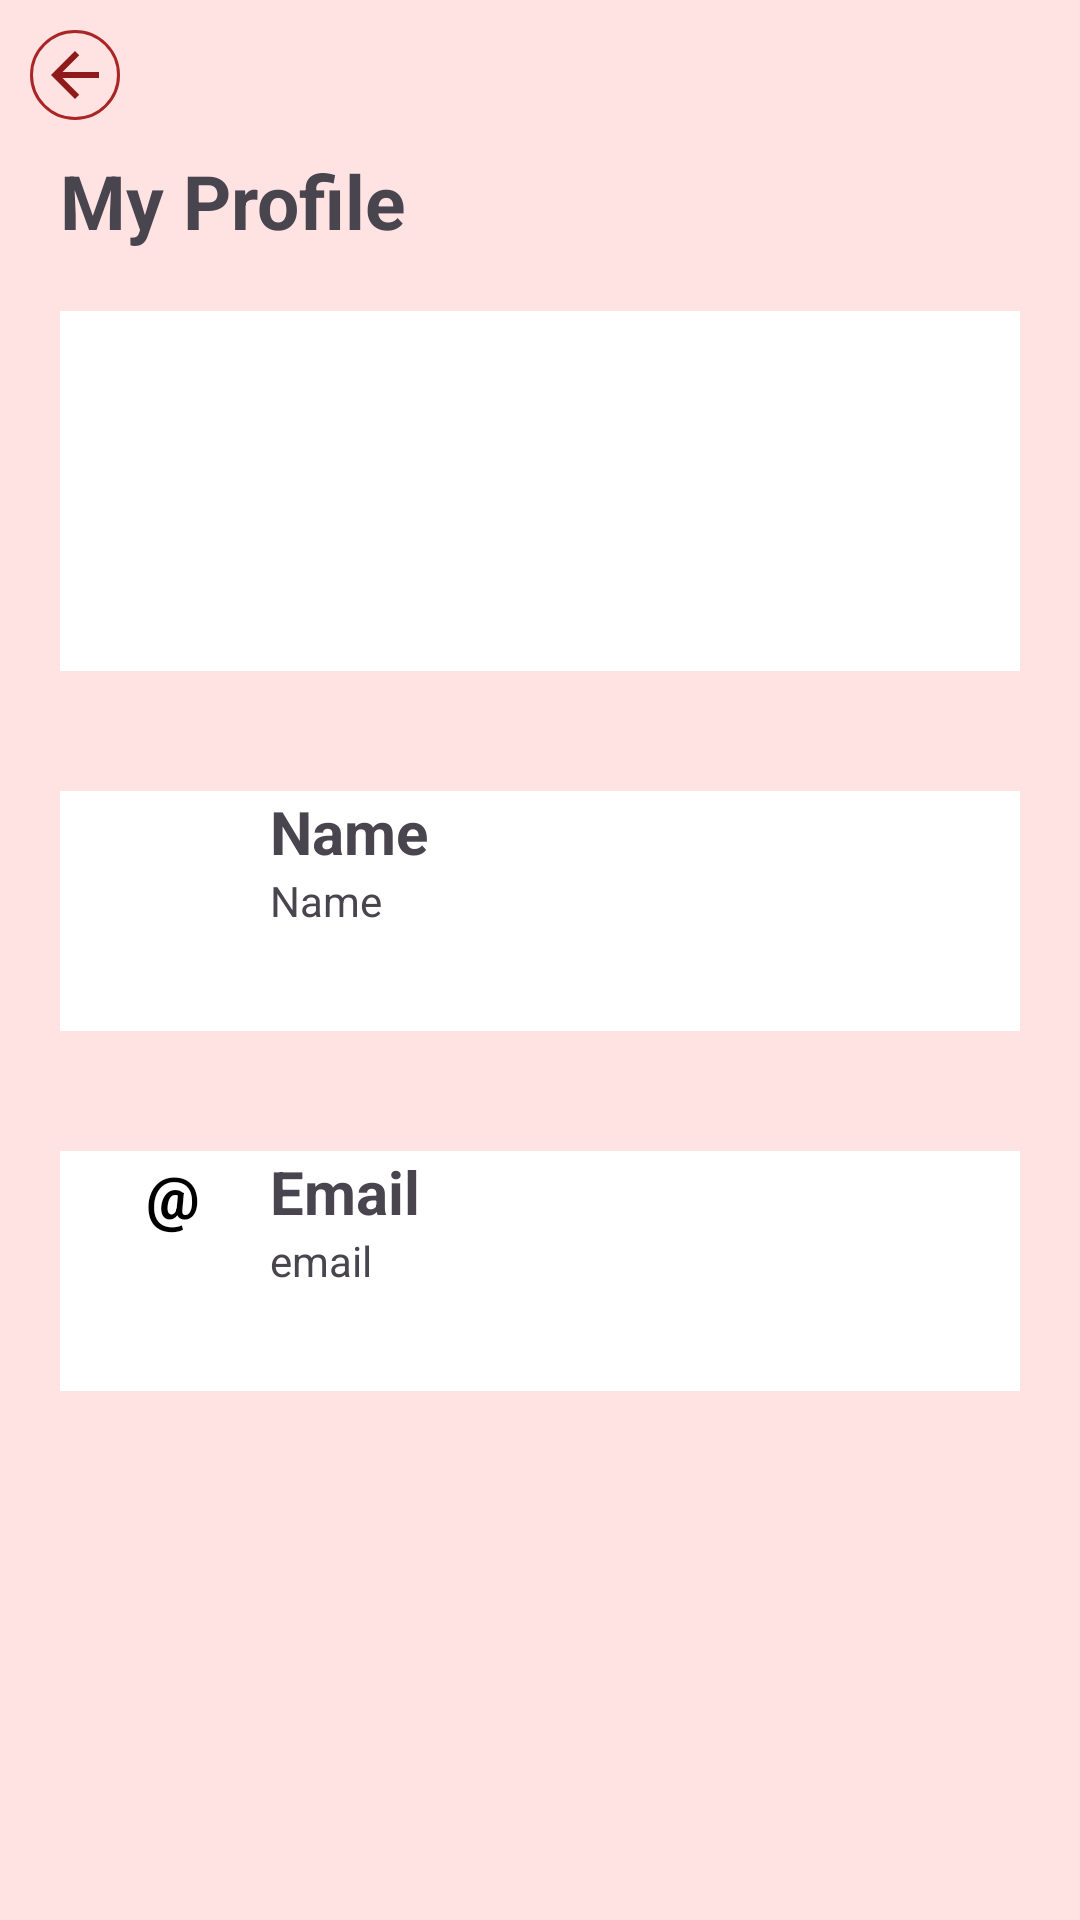

Here is an Android app screen rendered from its layout file. Give the layout XML and the strings, colors and styles it references.
<!-- AndroidManifest.xml: application theme Theme.EKraal -->
<!-- res/layout/personal_profile.xml -->
<?xml version="1.0" encoding="utf-8"?>
<LinearLayout xmlns:android="http://schemas.android.com/apk/res/android"
    android:orientation="vertical"
    android:background="#FFE3E3"
    android:layout_width="match_parent"
    android:layout_height="match_parent">


    <ImageView
        android:layout_width="30dp"
        android:layout_height="30dp"
        android:src="@drawable/back_vector"
        android:background="@drawable/back_back"
        android:padding="3dp"
        android:layout_margin="10dp"/>

    <TextView
        android:layout_width="match_parent"
        android:layout_height="wrap_content"
        android:text="My Profile"
        android:textSize="25dp"
        android:layout_marginLeft="20dp"
        android:textStyle="bold"/>

    <ImageView
        android:layout_width="match_parent"
        android:background="@color/white"
        android:layout_margin="20dp"
        android:layout_height="120dp"
        android:src="@drawable/person_vector"/>

    <RelativeLayout
        android:layout_width="match_parent"
        android:layout_height="80dp"
        android:layout_margin="20dp"
        android:background="@color/white"
        android:orientation="horizontal">


        <ImageView
            android:id="@+id/icon"
            android:layout_width="70dp"
            android:layout_height="30dp"
            android:src="@drawable/person_vector"/>

        <LinearLayout
            android:layout_width="match_parent"
            android:layout_height="match_parent"
            android:layout_weight="1"
            android:layout_toRightOf="@id/icon"
            android:layout_marginRight="70dp"
            android:orientation="vertical">

            <TextView
                android:layout_width="match_parent"
                android:layout_height="wrap_content"
                android:text="Name"
                android:textStyle="bold"
                android:textSize="20dp"/>

            <TextView
                android:id="@+id/name"
                android:layout_width="match_parent"
                android:layout_height="wrap_content"
                android:text="Name"/>
        </LinearLayout>

        <ImageView
            android:layout_width="70dp"
            android:layout_height="match_parent"
            android:layout_alignParentRight="true"
            android:padding="10dp"
            android:src="@drawable/forward_vector"/>
    </RelativeLayout>

    <RelativeLayout
        android:layout_width="match_parent"
        android:layout_height="80dp"
        android:layout_margin="20dp"
        android:background="@color/white"
        android:orientation="horizontal">


        <TextView
            android:id="@+id/icon2"
            android:layout_width="70dp"
            android:layout_height="30dp"
            android:text=" @"
            android:gravity="center"
            android:textStyle="bold"
            android:textSize="20dp"
            android:textColor="@color/black"/>

        <LinearLayout
            android:layout_width="match_parent"
            android:layout_height="match_parent"
            android:layout_weight="1"
            android:layout_toRightOf="@id/icon2"
            android:layout_marginRight="70dp"
            android:orientation="vertical">

            <TextView
                android:layout_width="match_parent"
                android:layout_height="wrap_content"
                android:text="Email"
                android:textStyle="bold"
                android:textSize="20dp"/>

            <TextView
                android:id="@+id/email"
                android:layout_width="match_parent"
                android:layout_height="wrap_content"
                android:text="email"/>
        </LinearLayout>

        <ImageView
            android:layout_width="70dp"
            android:layout_height="match_parent"
            android:layout_alignParentRight="true"
            android:padding="10dp"
            android:src="@drawable/forward_vector"/>
    </RelativeLayout>

</LinearLayout>
<!-- resources referenced by this layout -->
<resources>
  <color name="black">#FF000000</color>
  <color name="white">#FFFFFFFF</color>
  <!-- drawable back_back (drawable) -->
  <?xml version="1.0" encoding="utf-8"?>
  <shape xmlns:android="http://schemas.android.com/apk/res/android"
      android:shape="oval">
  
      <stroke
          android:width="1dp"
          android:color="@color/red"/>
  
  </shape>
  <!-- drawable back_vector (drawable) -->
  <vector android:autoMirrored="true" android:height="24dp"
      android:tint="#901919" android:viewportHeight="24"
      android:viewportWidth="24" android:width="24dp" xmlns:android="http://schemas.android.com/apk/res/android">
      <path android:fillColor="@android:color/white" android:pathData="M20,11H7.83l5.59,-5.59L12,4l-8,8 8,8 1.41,-1.41L7.83,13H20v-2z"/>
  </vector>
  <style name="Theme.EKraal" parent="Base.Theme.EKraal" />
  <color name="red">#AA2525</color>
  <style name="Base.Theme.EKraal" parent="Theme.Material3.DayNight.NoActionBar">
          
          
      </style>
</resources>
